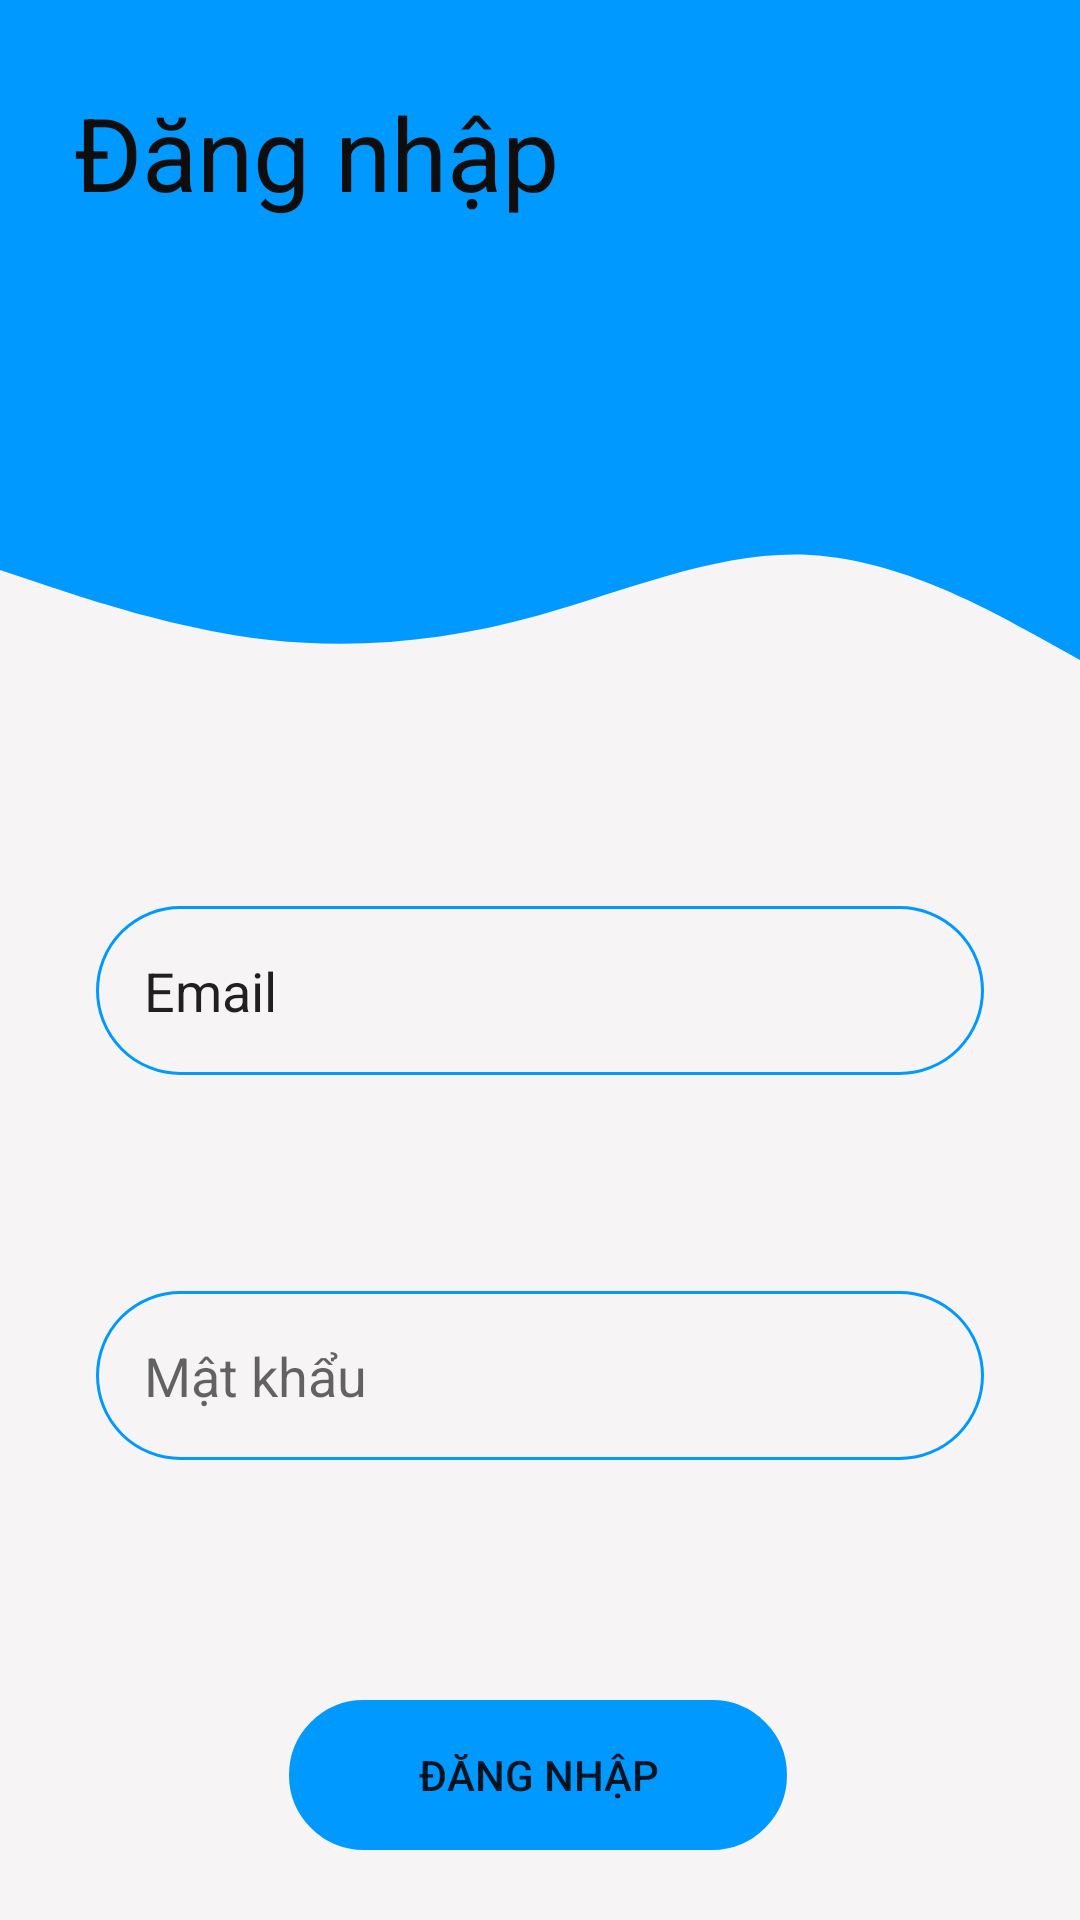

This screen was rendered from an Android layout file. Write that file and the resources it references.
<!-- AndroidManifest.xml: application theme Theme.BT3_GiaoDien -->
<!-- res/layout/activity_main.xml -->
<?xml version="1.0" encoding="utf-8"?>
<androidx.constraintlayout.widget.ConstraintLayout xmlns:android="http://schemas.android.com/apk/res/android"
    xmlns:app="http://schemas.android.com/apk/res-auto"
    xmlns:tools="http://schemas.android.com/tools"
    android:layout_width="match_parent"
    android:layout_height="match_parent"
    android:background="#F6F4F4"
    tools:context=".MainActivity">

    <View
        android:id="@+id/view"
        android:layout_width="wrap_content"
        android:layout_height="150dp"
        android:background="@color/purple_200"
        app:layout_constraintEnd_toEndOf="parent"
        app:layout_constraintHorizontal_bias="0.0"
        app:layout_constraintStart_toStartOf="parent"
        app:layout_constraintTop_toTopOf="parent" />

    <View
        android:id="@+id/view2"
        android:layout_width="0dp"
        android:layout_height="100dp"
        android:background="@drawable/ic_wave"
        app:layout_constraintBottom_toBottomOf="parent"
        app:layout_constraintEnd_toEndOf="parent"
        app:layout_constraintHorizontal_bias="0.0"
        app:layout_constraintStart_toStartOf="parent"
        app:layout_constraintTop_toBottomOf="@+id/view"
        app:layout_constraintVertical_bias="0.0" />

    <ImageView
        android:id="@+id/imageView"
        android:layout_width="wrap_content"
        android:layout_height="wrap_content"
        android:layout_marginTop="4dp"
        android:layout_marginEnd="16dp"
        app:layout_constraintEnd_toEndOf="parent"
        app:layout_constraintTop_toTopOf="parent"
        app:srcCompat="@drawable/ic_person" />

    <TextView
        android:id="@+id/textView"
        android:layout_width="185dp"
        android:layout_height="71dp"
        android:layout_marginTop="28dp"
        android:text="Đăng nhập"
        android:textColor="#0E0E0E"
        android:textSize="34sp"
        app:layout_constraintEnd_toStartOf="@+id/imageView"
        app:layout_constraintHorizontal_bias="0.156"
        app:layout_constraintStart_toStartOf="@+id/view"
        app:layout_constraintTop_toTopOf="parent" />

    <EditText
        android:id="@+id/editTextTextPersonName"
        android:layout_width="0dp"
        android:layout_height="wrap_content"
        android:layout_marginStart="32dp"
        android:layout_marginTop="52dp"
        android:layout_marginEnd="32dp"
        android:background="@drawable/round_boder"
        android:ems="10"
        android:inputType="text"
        android:padding="16dp"
        android:text="Email"
        app:layout_constraintEnd_toEndOf="parent"
        app:layout_constraintHorizontal_bias="0.0"
        app:layout_constraintStart_toStartOf="parent"
        app:layout_constraintTop_toBottomOf="@+id/view2" />

    <EditText
        android:id="@+id/editTextTextPassword"
        android:layout_width="0dp"
        android:layout_height="wrap_content"
        android:layout_marginStart="32dp"
        android:layout_marginTop="72dp"
        android:layout_marginEnd="32dp"
        android:background="@drawable/round_boder"
        android:ems="10"
        android:hint="Mật khẩu"
        android:inputType="textPassword"
        android:padding="16dp"
        app:layout_constraintEnd_toEndOf="parent"
        app:layout_constraintHorizontal_bias="0.0"
        app:layout_constraintStart_toStartOf="parent"
        app:layout_constraintTop_toBottomOf="@+id/editTextTextPersonName" />

    <Button
        android:id="@+id/bt_dangnhap"
        android:layout_width="166dp"
        android:layout_height="50dp"
        android:layout_marginTop="80dp"
        android:background="@drawable/round_boder"
        android:backgroundTint="@color/purple_200"
        android:text="Đăng nhập"
        android:textColorHighlight="#B62828"
        android:textColorLink="#8C3A3A"
        app:layout_constraintEnd_toEndOf="parent"
        app:layout_constraintHorizontal_bias="0.497"
        app:layout_constraintStart_toStartOf="parent"
        app:layout_constraintTop_toBottomOf="@+id/editTextTextPassword" />

    <Button
        android:id="@+id/bt_backdangki"
        android:layout_width="wrap_content"
        android:layout_height="wrap_content"
        android:layout_marginTop="28dp"
        android:background="#100F0F"
        android:text="đăng kí"
        android:textColor="#0C0C0C"
        app:layout_constraintEnd_toEndOf="parent"
        app:layout_constraintHorizontal_bias="0.498"
        app:layout_constraintStart_toStartOf="parent"
        app:layout_constraintTop_toBottomOf="@+id/bt_dangnhap" />

</androidx.constraintlayout.widget.ConstraintLayout>
<!-- resources referenced by this layout -->
<resources>
  <color name="purple_200">#0099ff</color>
  <!-- drawable ic_wave (drawable) -->
  <vector xmlns:android="http://schemas.android.com/apk/res/android"
      android:width="1440dp"
      android:height="320dp"
      android:viewportWidth="1440"
      android:viewportHeight="320">
    <path
        android:pathData="M0,128L60,144C120,160 240,192 360,202.7C480,213 600,203 720,176C840,149 960,107 1080,112C1200,117 1320,171 1380,197.3L1440,224L1440,0L1380,0C1320,0 1200,0 1080,0C960,0 840,0 720,0C600,0 480,0 360,0C240,0 120,0 60,0L0,0Z"
        android:fillColor="@color/purple_200"/>
  </vector>
  <!-- drawable round_boder (drawable) -->
  <?xml version="1.0" encoding="utf-8"?>
  <shape  android:shape="rectangle" xmlns:android="http://schemas.android.com/apk/res/android">
  <stroke android:color="@color/purple_200"
      android:width="1dp"/>
      <corners android:radius="100dp"/>
  </shape>
  <style name="Theme.BT3_GiaoDien" parent="Theme.MaterialComponents.DayNight.DarkActionBar">
          
          <item name="colorPrimary">@color/purple_500</item>
          <item name="colorPrimaryVariant">@color/purple_700</item>
          <item name="colorOnPrimary">@color/white</item>
          
          <item name="colorSecondary">@color/teal_200</item>
          <item name="colorSecondaryVariant">@color/teal_700</item>
          <item name="colorOnSecondary">@color/black</item>
          
          <item name="android:statusBarColor" tools:targetApi="l">?attr/colorPrimaryVariant</item>
          
      </style>
  <color name="purple_500">#00cba9</color>
  <color name="purple_700">#FF3700B3</color>
  <color name="white">#FFFFFFFF</color>
  <color name="teal_200">#FF03DAC5</color>
  <color name="teal_700">#FF018786</color>
  <color name="black">#FF000000</color>
</resources>
